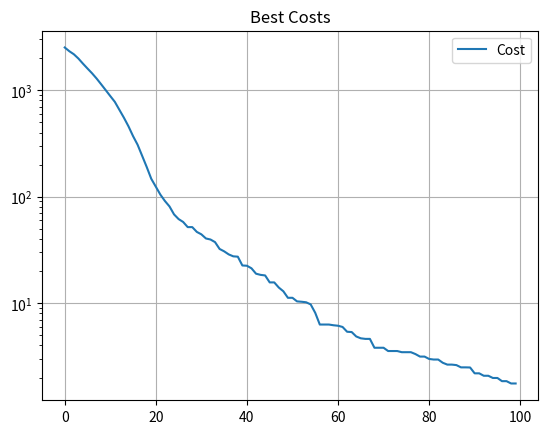

The script that saved this image:
########################################
##............... PSO ................##
########################################


# Import Libraries
import numpy as np 
import matplotlib.pyplot as plt 

# Define Objective/Cost fucntion
def Cost(x):
    Z = np.linalg.norm(x) ** 2
    return Z

# Define Particle Class
class Particle(object):
    def __init__(self):
        self.position = None                            # Particle Position
        self.velocity = None                            # Particle Velocity
        self.cost = None                                # Cost associated with particle
        self.best = {"cost" : None, "position": None}   # Best Particle position and cost


# Define the optimisation algorithm
class PSO:
    def __init__(self, MaxItr = 100, nPop = 50, VarMax = 10, VarMin = -10, Vel_damp = 0.02 ):
        self.MaxItr = MaxItr                            # Maximum iteration

        self.nVar = 100                                # Number of unknown variables 
        self.VarMin = VarMin                            # Minimum value of Particle Position
        self.VarMax = VarMax                            # Maximum value of Particle Position
        self.VarSize = (1, self.nVar)                   # Dimension of each variable
        self.VelMax = Vel_damp * (VarMax - VarMin)      # Minimum value of Particle Velocity
        self.VelMin = - self.VelMax                     # Minimum value of Particle Velocity

        self.nPop = 50                                  # Number of Paricles (Population)

        self.w = 1                                      # Inertia velocity weight 
        self.wdamp = 0.99                               # Damping ratio for inertia
        self.c1 = 2                                     # Acceleration coefficient 1
        self.c2 = 2                                     # Acceleration Coefficient 2

        # Best Particle (Best particle in the particle population)
        self.globalBest = {"cost" : np.inf, "position" : None} 


    # Initialise Particles
    def initialise_particles(self):
        # Create particles
        self.particle = np.array([Particle() for p in range(self.nPop)])
        # Define particles
        for i in range(self.nPop):
            # Initialise particle position
            self.particle[i].position = np.random.uniform(low = self.VarMin, high = self.VarMax, size = self.VarSize)
            # Initialise particle velocity
            self.particle[i].velocity = np.zeros(self.VarSize)
            # Initialise particle cost
            self.particle[i].cost = Cost(self.particle[i].position)
            
            # Initialise best particle parameters
            self.particle[i].best["cost"] = self.particle[i].cost
            self.particle[i].best["position"] = self.particle[i].position

            # Update global best if particle best better than global best
            if self.particle[i].best["cost"] < self.globalBest["cost"]:
                self.globalBest = self.particle[i].best

        self.BestCosts = np.zeros((self.MaxItr, 1))     # Initialise Best Cost for each iteration


    # Define optimisation function
    def optimise(self):
        self.initialise_particles()                     # Call functions to initialise particles 

        # Run for the number of specified iterations
        for i in range(self.MaxItr):
            # Run for all particles in the population
            for j in range(self.nPop):
                # Update the velocity of the jth particle
                self.particle[j].velocity = self.w * self.particle[j].velocity \
                    + self.c1 * np.random.rand(*self.VarSize) * (self.particle[j].best["position"] - self.particle[j].position) \
                        + self.c2 * np.random.rand(*self.VarSize) * (self.globalBest["position"] - self.particle[j].position)
                # Ensure that the velocity of the jth particle is within the limits specified for velocity
                self.particle[j].velocity = np.maximum(self.particle[j].velocity, self.VelMin)
                self.particle[j].velocity = np.minimum(self.particle[j].velocity, self.VelMax)
                
                # Update the position of the jth particle
                self.particle[j].position = self.particle[j].position + self.particle[j].velocity
                # Ensure that the position of the 
                self.particle[j].position = np.maximum(self.particle[j].position, self.VarMin)
                self.particle[j].position = np.minimum(self.particle[j].position, self.VarMax)

                # Update the cost for particle j
                self.particle[j].cost = Cost(self.particle[j].position)

                # Update best particle position
                if self.particle[j].cost < self.particle[j].best["cost"]:
                    self.particle[j].best["cost"] = self.particle[j].cost
                    self.particle[j].best["position"] = self.particle[j].position
                    # Update global best if particle best better than global best
                    if self.particle[j].best["cost"] < self.globalBest["cost"]:
                        self.globalBest = self.particle[j].best

            # Update Best Costs after each iteration
            self.BestCosts[i] = self.globalBest["cost"]
            # Dampen the Inertia weight
            self.w = self.w * self.wdamp


# Run the PSO class    
if __name__ == '__main__':
    particles = PSO()
    particles.optimise()

    # Print globally best parameters
    print("Best parameters:", particles.globalBest)

    # Plot the best cost values
    plt.semilogy(particles.BestCosts, label =  'Cost')
    plt.title("Best Costs")
    plt.legend()
    plt.grid()  
    plt.show()